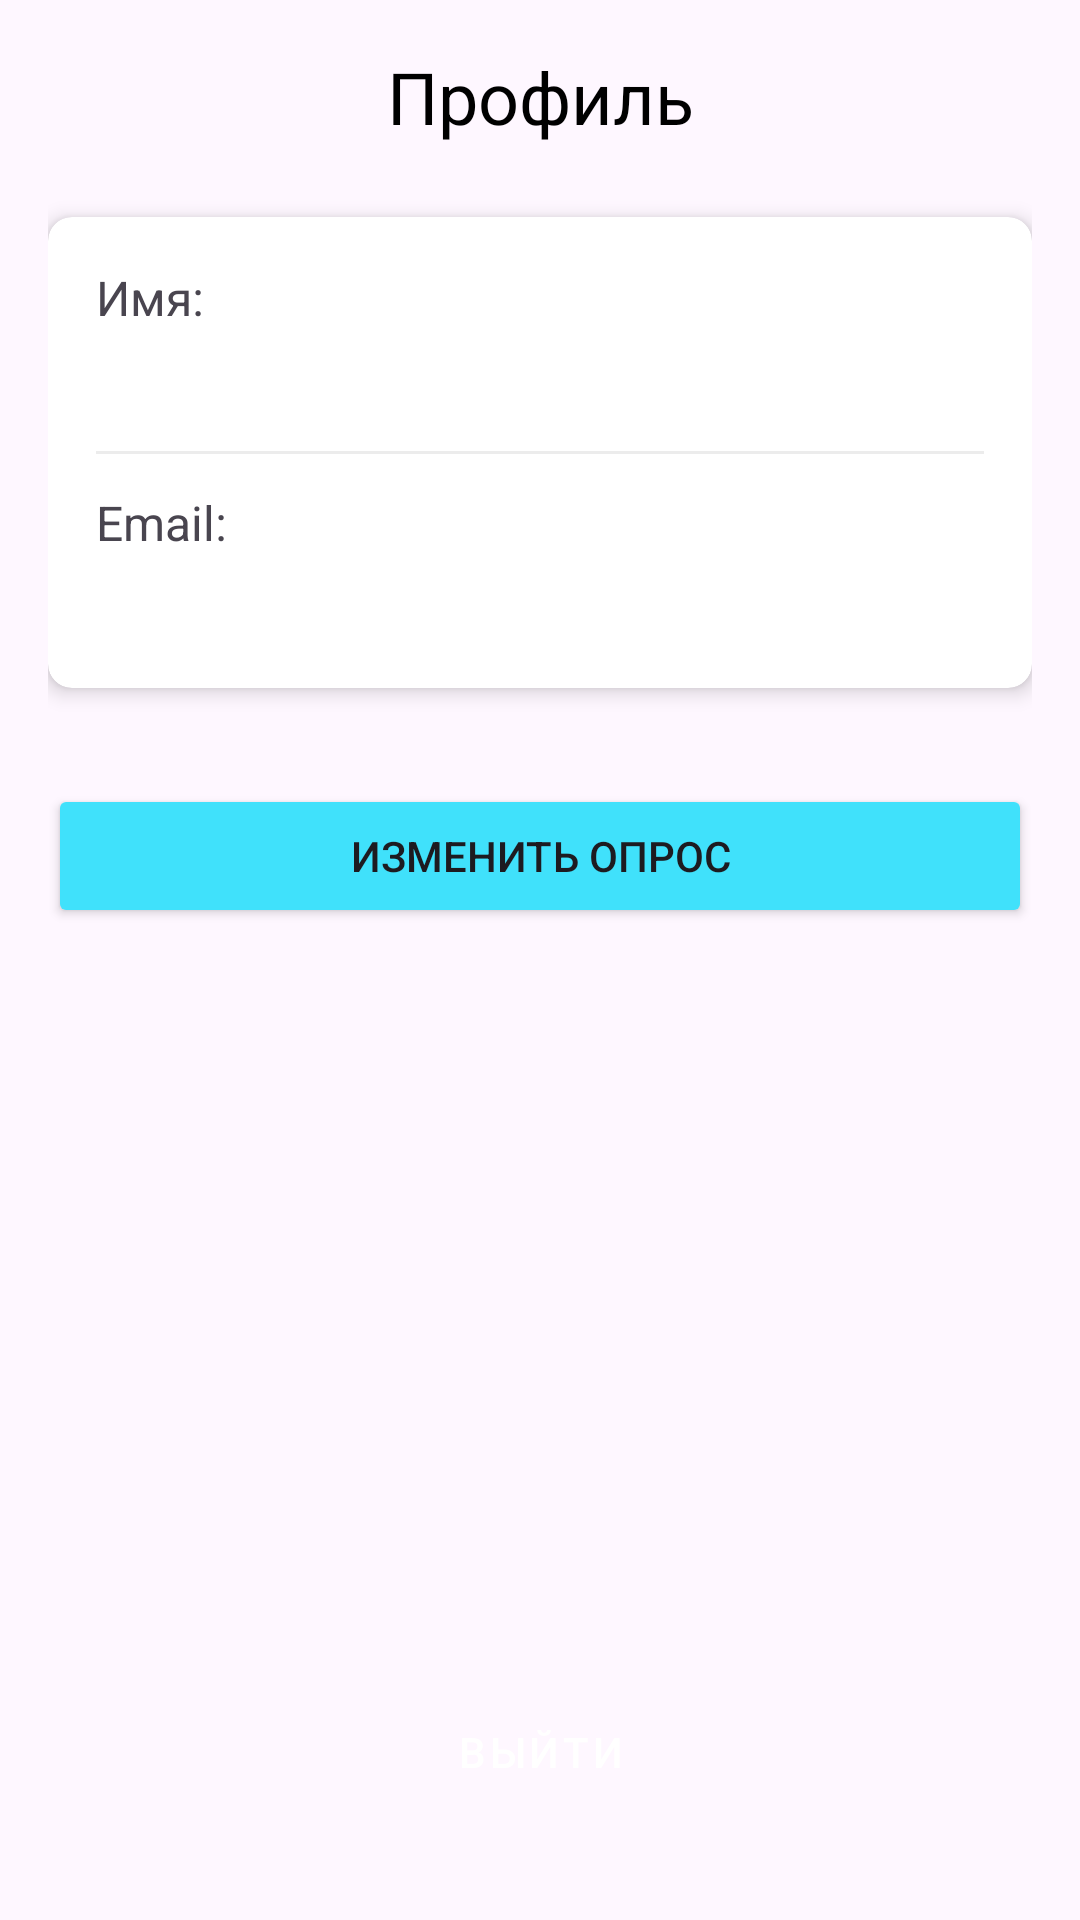

Here is an Android app screen rendered from its layout file. Give the layout XML and the strings, colors and styles it references.
<!-- AndroidManifest.xml: application theme Theme.HeadacheDiary -->
<!-- res/layout/fragment_profile.xml -->
<?xml version="1.0" encoding="utf-8"?>
<androidx.constraintlayout.widget.ConstraintLayout
    xmlns:android="http://schemas.android.com/apk/res/android"
    xmlns:app="http://schemas.android.com/apk/res-auto"
    xmlns:tools="http://schemas.android.com/tools"
    android:layout_width="match_parent"
    android:layout_height="match_parent"
    android:padding="16dp">

    <TextView
        android:id="@+id/tvTitle"
        android:layout_width="wrap_content"
        android:layout_height="wrap_content"
        android:text="Профиль"
        android:textSize="24sp"
        android:textColor="@color/black"
        app:layout_constraintTop_toTopOf="parent"
        app:layout_constraintStart_toStartOf="parent"
        app:layout_constraintEnd_toEndOf="parent"/>

    <androidx.cardview.widget.CardView
        android:id="@+id/cardView"
        android:layout_width="0dp"
        android:layout_height="wrap_content"
        android:layout_marginTop="24dp"
        app:cardCornerRadius="8dp"
        app:cardElevation="4dp"
        app:layout_constraintEnd_toEndOf="parent"
        app:layout_constraintStart_toStartOf="parent"
        app:layout_constraintTop_toBottomOf="@id/tvTitle">

        <LinearLayout
            android:layout_width="match_parent"
            android:layout_height="wrap_content"
            android:orientation="vertical"
            android:padding="16dp">

            <TextView
                android:id="@+id/tvNameLabel"
                android:layout_width="wrap_content"
                android:layout_height="wrap_content"
                android:text="Имя:"
                android:textSize="16sp"/>

            <TextView
                android:id="@+id/tvName"
                android:layout_width="wrap_content"
                android:layout_height="wrap_content"
                android:layout_marginTop="4dp"
                android:textSize="18sp"
                tools:text="Иван Иванов"/>

            <View
                android:layout_width="match_parent"
                android:layout_height="1dp"
                android:layout_marginTop="12dp"
                android:layout_marginBottom="12dp"
                android:background="@color/gray_light"/>

            <TextView
                android:id="@+id/tvEmailLabel"
                android:layout_width="wrap_content"
                android:layout_height="wrap_content"
                android:text="Email:"
                android:textSize="16sp"/>

            <TextView
                android:id="@+id/tvEmail"
                android:layout_width="wrap_content"
                android:layout_height="wrap_content"
                android:layout_marginTop="4dp"
                android:textSize="18sp"
                tools:text="user@example.com"/>
        </LinearLayout>
    </androidx.cardview.widget.CardView>

    <Button
        android:id="@+id/btnEditSurvey"
        style="@style/ButtonStyle"
        android:layout_width="0dp"
        android:layout_height="wrap_content"
        android:layout_marginTop="32dp"
        android:text="Изменить опрос"
        app:layout_constraintEnd_toEndOf="parent"
        app:layout_constraintStart_toStartOf="parent"
        app:layout_constraintTop_toBottomOf="@id/cardView"/>

    <Button
        android:id="@+id/btnLogout"
        style="@style/ButtonStyle.Danger"
        android:layout_width="0dp"
        android:layout_height="wrap_content"
        android:layout_marginBottom="16dp"
        android:text="Выйти"
        app:layout_constraintBottom_toBottomOf="parent"
        app:layout_constraintEnd_toEndOf="parent"
        app:layout_constraintStart_toStartOf="parent"/>
</androidx.constraintlayout.widget.ConstraintLayout>
<!-- resources referenced by this layout -->
<resources>
  <color name="black">#FF000000</color>
  <color name="gray_light">#ECECEC</color>
  <style name="ButtonStyle" parent="Widget.AppCompat.Button">
          <item name="backgroundTint">@color/blue</item>
          <item name="android:textSize">@dimen/text_button</item>
          <item name="android:minHeight">@dimen/button_height</item>
      </style>
  <style name="ButtonStyle.Danger" parent="Widget.MaterialComponents.Button">
          <item name="android:backgroundTint">@color/error</item>
          <item name="android:textColor">@color/white</item>
          <item name="android:minHeight">@dimen/button_height</item>
          <item name="android:insetTop">0dp</item>
          <item name="android:insetBottom">0dp</item>
      </style>
  <style name="Theme.HeadacheDiary" parent="Base.Theme.HeadacheDiary" />
  <color name="blue">#40E1FB</color>
  <dimen name="text_button">14sp</dimen>
  <dimen name="button_height">48dp</dimen>
  <color name="error">#FF5252</color>
  <color name="white">#FFFFFFFF</color>
  <style name="Base.Theme.HeadacheDiary" parent="Theme.Material3.DayNight.NoActionBar">
          
          
      </style>
</resources>
